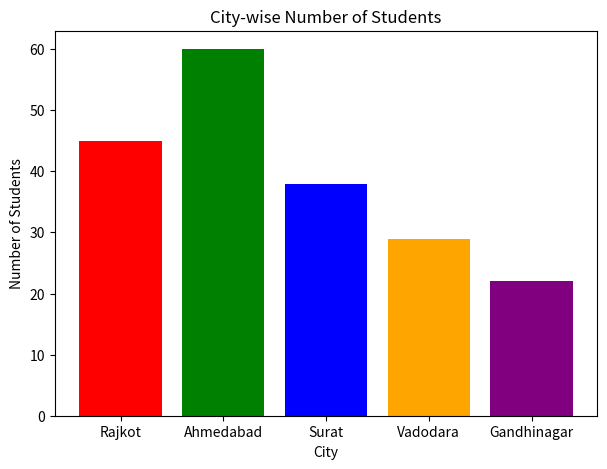

The matplotlib source for this figure:
import matplotlib.pyplot as plt

cities = ["Rajkot", "Ahmedabad", "Surat", "Vadodara", "Gandhinagar"]
students = [45, 60, 38, 29, 22]

plt.figure(figsize=(7, 5))
plt.bar(cities, students, color=["red", "green", "blue", "orange", "purple"])
plt.xlabel("City")
plt.ylabel("Number of Students")
plt.title("City-wise Number of Students")
plt.savefig("bar_graph.png")
plt.show()
